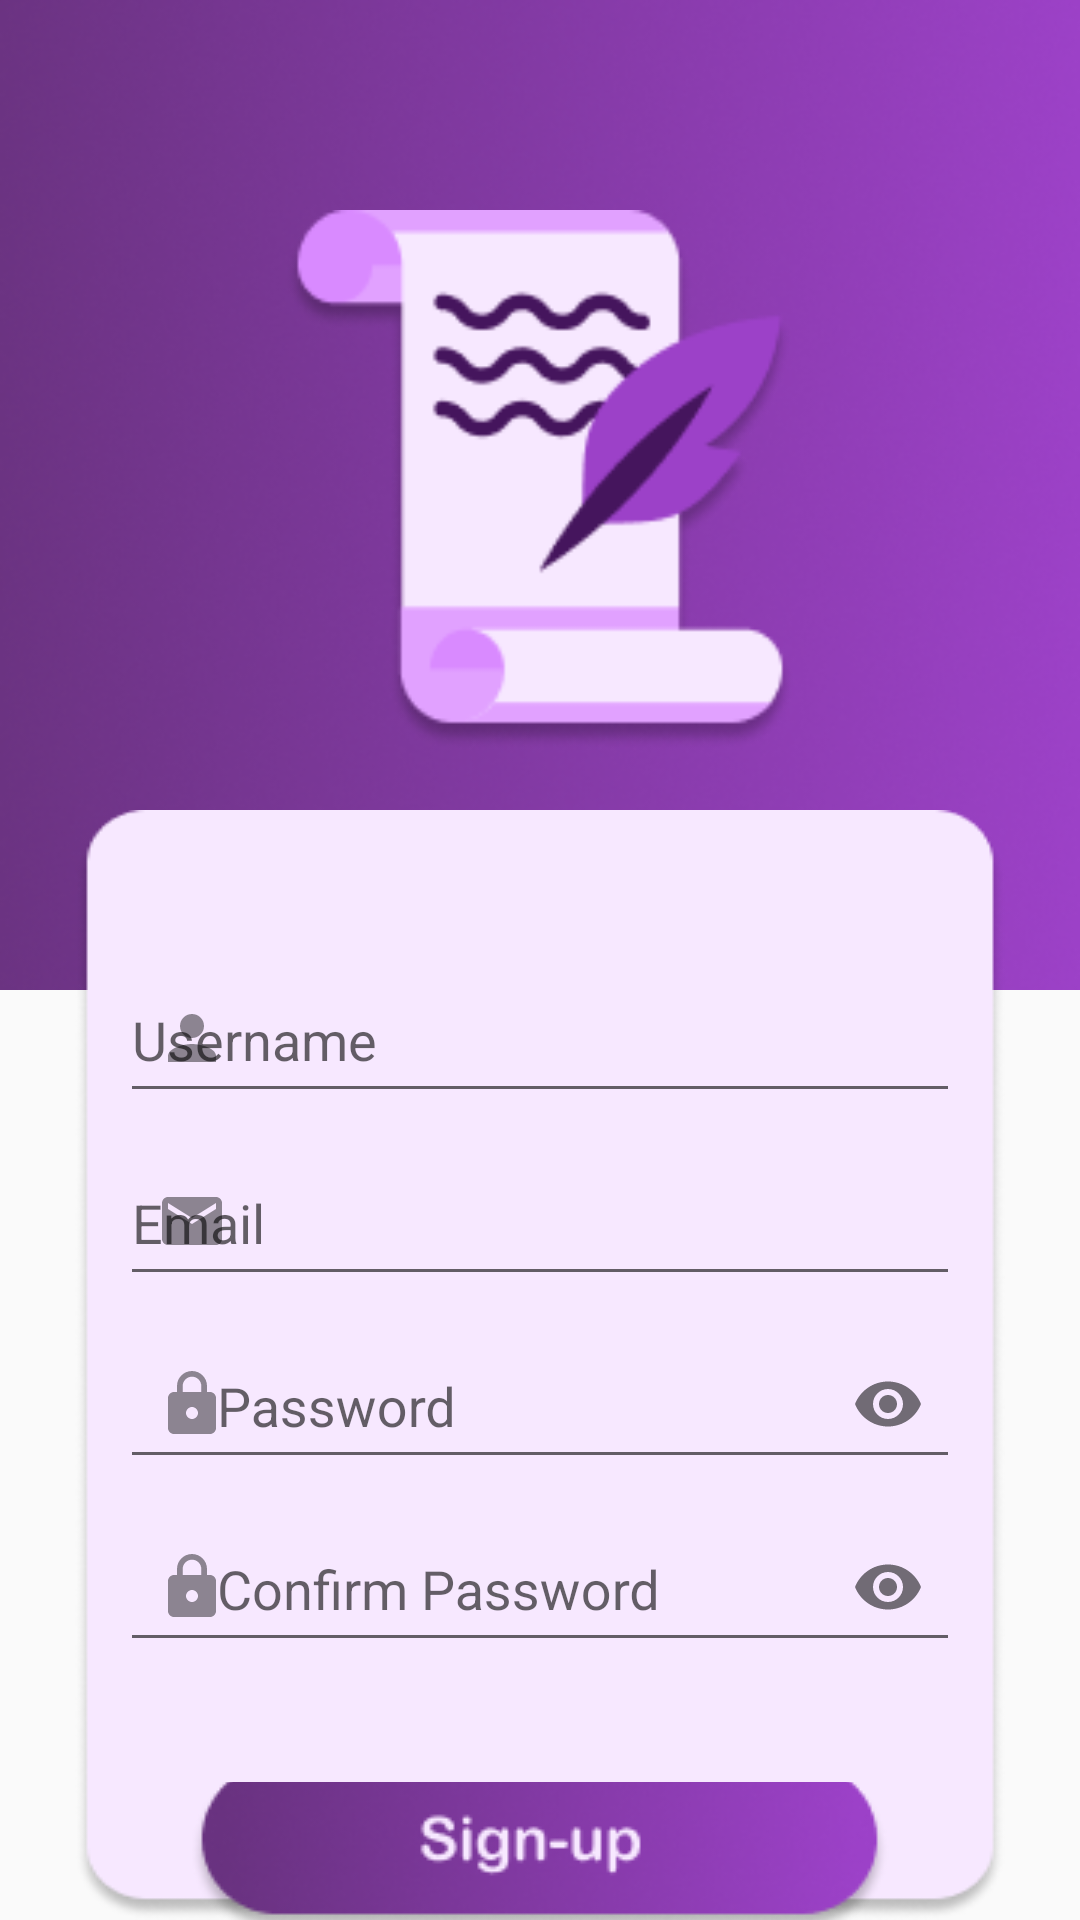

Layout XML and referenced resources for this Android screen:
<!-- AndroidManifest.xml: application theme Theme.SajakSastra2 -->
<!-- res/layout/activity_registrasi.xml -->
<?xml version="1.0" encoding="utf-8"?>
<RelativeLayout xmlns:android="http://schemas.android.com/apk/res/android"
    xmlns:app="http://schemas.android.com/apk/res-auto"
    xmlns:tools="http://schemas.android.com/tools"
    android:layout_width="match_parent"
    android:layout_height="match_parent"
    android:orientation="vertical"
    tools:context=".Registrasi">

    <LinearLayout
        android:layout_width="match_parent"
        android:layout_height="wrap_content"
        android:background="@drawable/bgpurple"
        android:orientation="vertical">
        <ImageView
            android:id="@+id/logo"
            android:layout_width="170dp"
            android:layout_height="180dp"
            android:layout_gravity="center"
            android:layout_marginTop="70dp"
            android:background="@drawable/logo" />
    </LinearLayout>

    <LinearLayout
        android:layout_width="wrap_content"
        android:layout_height="wrap_content"
        android:layout_centerHorizontal="true"
        android:layout_marginTop="270dp"
        android:background="@drawable/bgwhite"
        android:gravity="center"
        android:orientation="vertical">

        <com.google.android.material.textfield.TextInputLayout
            android:layout_width="wrap_content"
            android:layout_height="wrap_content"
            android:layout_marginTop="40dp"
            app:startIconDrawable="@drawable/username">

            <EditText
                android:id="@+id/etuser"
                android:layout_width="280dp"
                android:layout_height="50dp"
                android:layout_gravity="center"
                android:hint="Username"
                android:inputType="text" />
        </com.google.android.material.textfield.TextInputLayout>

        <com.google.android.material.textfield.TextInputLayout
            android:layout_width="wrap_content"
            android:layout_height="wrap_content"
            app:startIconDrawable="@drawable/email">

            <EditText
                android:id="@+id/etmail"
                android:layout_width="280dp"
                android:layout_height="50dp"
                android:layout_gravity="center"
                android:layout_marginTop="10dp"
                android:hint="Email"
                android:inputType="textEmailAddress" />
        </com.google.android.material.textfield.TextInputLayout>

        <com.google.android.material.textfield.TextInputLayout
            android:layout_width="wrap_content"
            android:layout_height="wrap_content"
            app:passwordToggleEnabled="true"
            app:startIconDrawable="@drawable/password">

            <EditText
                android:id="@+id/password"
                android:layout_width="280dp"
                android:layout_height="50dp"
                android:layout_gravity="center"
                android:layout_marginTop="10dp"
                android:drawableLeft="@drawable/password"
                android:hint=" Password"
                android:inputType="textPassword" />
        </com.google.android.material.textfield.TextInputLayout>

        <com.google.android.material.textfield.TextInputLayout
            android:layout_width="wrap_content"
            android:layout_height="wrap_content"
            app:passwordToggleEnabled="true"
            app:startIconDrawable="@drawable/password">

            <EditText
                android:id="@+id/konfirm"
                android:layout_width="280dp"
                android:layout_height="50dp"
                android:layout_gravity="center"
                android:layout_marginTop="10dp"
                android:layout_marginBottom="10dp"
                android:drawableLeft="@drawable/password"
                android:hint=" Confirm Password"
                android:inputType="textPassword" />
        </com.google.android.material.textfield.TextInputLayout>

        <ImageButton
            android:id="@+id/signin"
            android:layout_width="wrap_content"
            android:layout_height="wrap_content"
            android:layout_marginTop="30dp"
            android:background="@color/material_on_surface_stroke"
            android:src="@drawable/signup" />
    </LinearLayout>

</RelativeLayout>
<!-- resources referenced by this layout -->
<resources>
  <!-- drawable bgpurple: png bitmap (drawable, 110268 bytes) -->
  <!-- drawable bgwhite: png bitmap (drawable, 9829 bytes) -->
  <!-- drawable email (drawable-anydpi) -->
  <vector xmlns:android="http://schemas.android.com/apk/res/android"
      android:width="24dp"
      android:height="24dp"
      android:viewportWidth="24"
      android:viewportHeight="24"
      android:tint="#5D0091"
      android:alpha="0.8">
    <path
        android:fillColor="@android:color/white"
        android:pathData="M20,4L4,4c-1.1,0 -1.99,0.9 -1.99,2L2,18c0,1.1 0.9,2 2,2h16c1.1,0 2,-0.9 2,-2L22,6c0,-1.1 -0.9,-2 -2,-2zM20,8l-8,5 -8,-5L4,6l8,5 8,-5v2z"/>
  </vector>
  <!-- drawable logo: png bitmap (drawable, 9837 bytes) -->
  <!-- drawable password (drawable-anydpi) -->
  <vector xmlns:android="http://schemas.android.com/apk/res/android"
      android:width="24dp"
      android:height="24dp"
      android:viewportWidth="24"
      android:viewportHeight="24"
      android:tint="#5D0091"
      android:alpha="0.8">
    <path
        android:fillColor="@android:color/white"
        android:pathData="M18,8h-1L17,6c0,-2.76 -2.24,-5 -5,-5S7,3.24 7,6v2L6,8c-1.1,0 -2,0.9 -2,2v10c0,1.1 0.9,2 2,2h12c1.1,0 2,-0.9 2,-2L20,10c0,-1.1 -0.9,-2 -2,-2zM12,17c-1.1,0 -2,-0.9 -2,-2s0.9,-2 2,-2 2,0.9 2,2 -0.9,2 -2,2zM15.1,8L8.9,8L8.9,6c0,-1.71 1.39,-3.1 3.1,-3.1 1.71,0 3.1,1.39 3.1,3.1v2z"/>
  </vector>
  <!-- drawable signup: png bitmap (drawable-v24, 14116 bytes) -->
  <!-- drawable username (drawable-anydpi) -->
  <vector xmlns:android="http://schemas.android.com/apk/res/android"
      android:width="24dp"
      android:height="24dp"
      android:viewportWidth="24"
      android:viewportHeight="24"
      android:tint="#5D0091"
      android:alpha="0.8">
    <path
        android:fillColor="@android:color/white"
        android:pathData="M12,12c2.21,0 4,-1.79 4,-4s-1.79,-4 -4,-4 -4,1.79 -4,4 1.79,4 4,4zM12,14c-2.67,0 -8,1.34 -8,4v2h16v-2c0,-2.66 -5.33,-4 -8,-4z"/>
  </vector>
  <style name="Theme.SajakSastra2" parent="Theme.AppCompat.Light.NoActionBar">
          
          <item name="colorPrimary">@color/purple_500</item>
          <item name="colorPrimaryVariant">@color/purple_700</item>
          <item name="colorOnPrimary">@color/white</item>
          
          <item name="colorSecondary">@color/teal_200</item>
          <item name="colorSecondaryVariant">@color/teal_700</item>
          <item name="colorOnSecondary">@color/black</item>
          
          <item name="android:statusBarColor" tools:targetApi="l">?attr/colorPrimaryVariant</item>
          
      </style>
  <!-- not gathered from this repository: default colours our renderer supplied (Android Studio template values) -->
  <color name="purple_500">#FF6200EE</color>
  <color name="purple_700">#FF3700B3</color>
  <color name="teal_200">#FF03DAC5</color>
  <color name="teal_700">#FF018786</color>
  <color name="black">#FF000000</color>
  <color name="white">#FFFFFFFF</color>
</resources>
